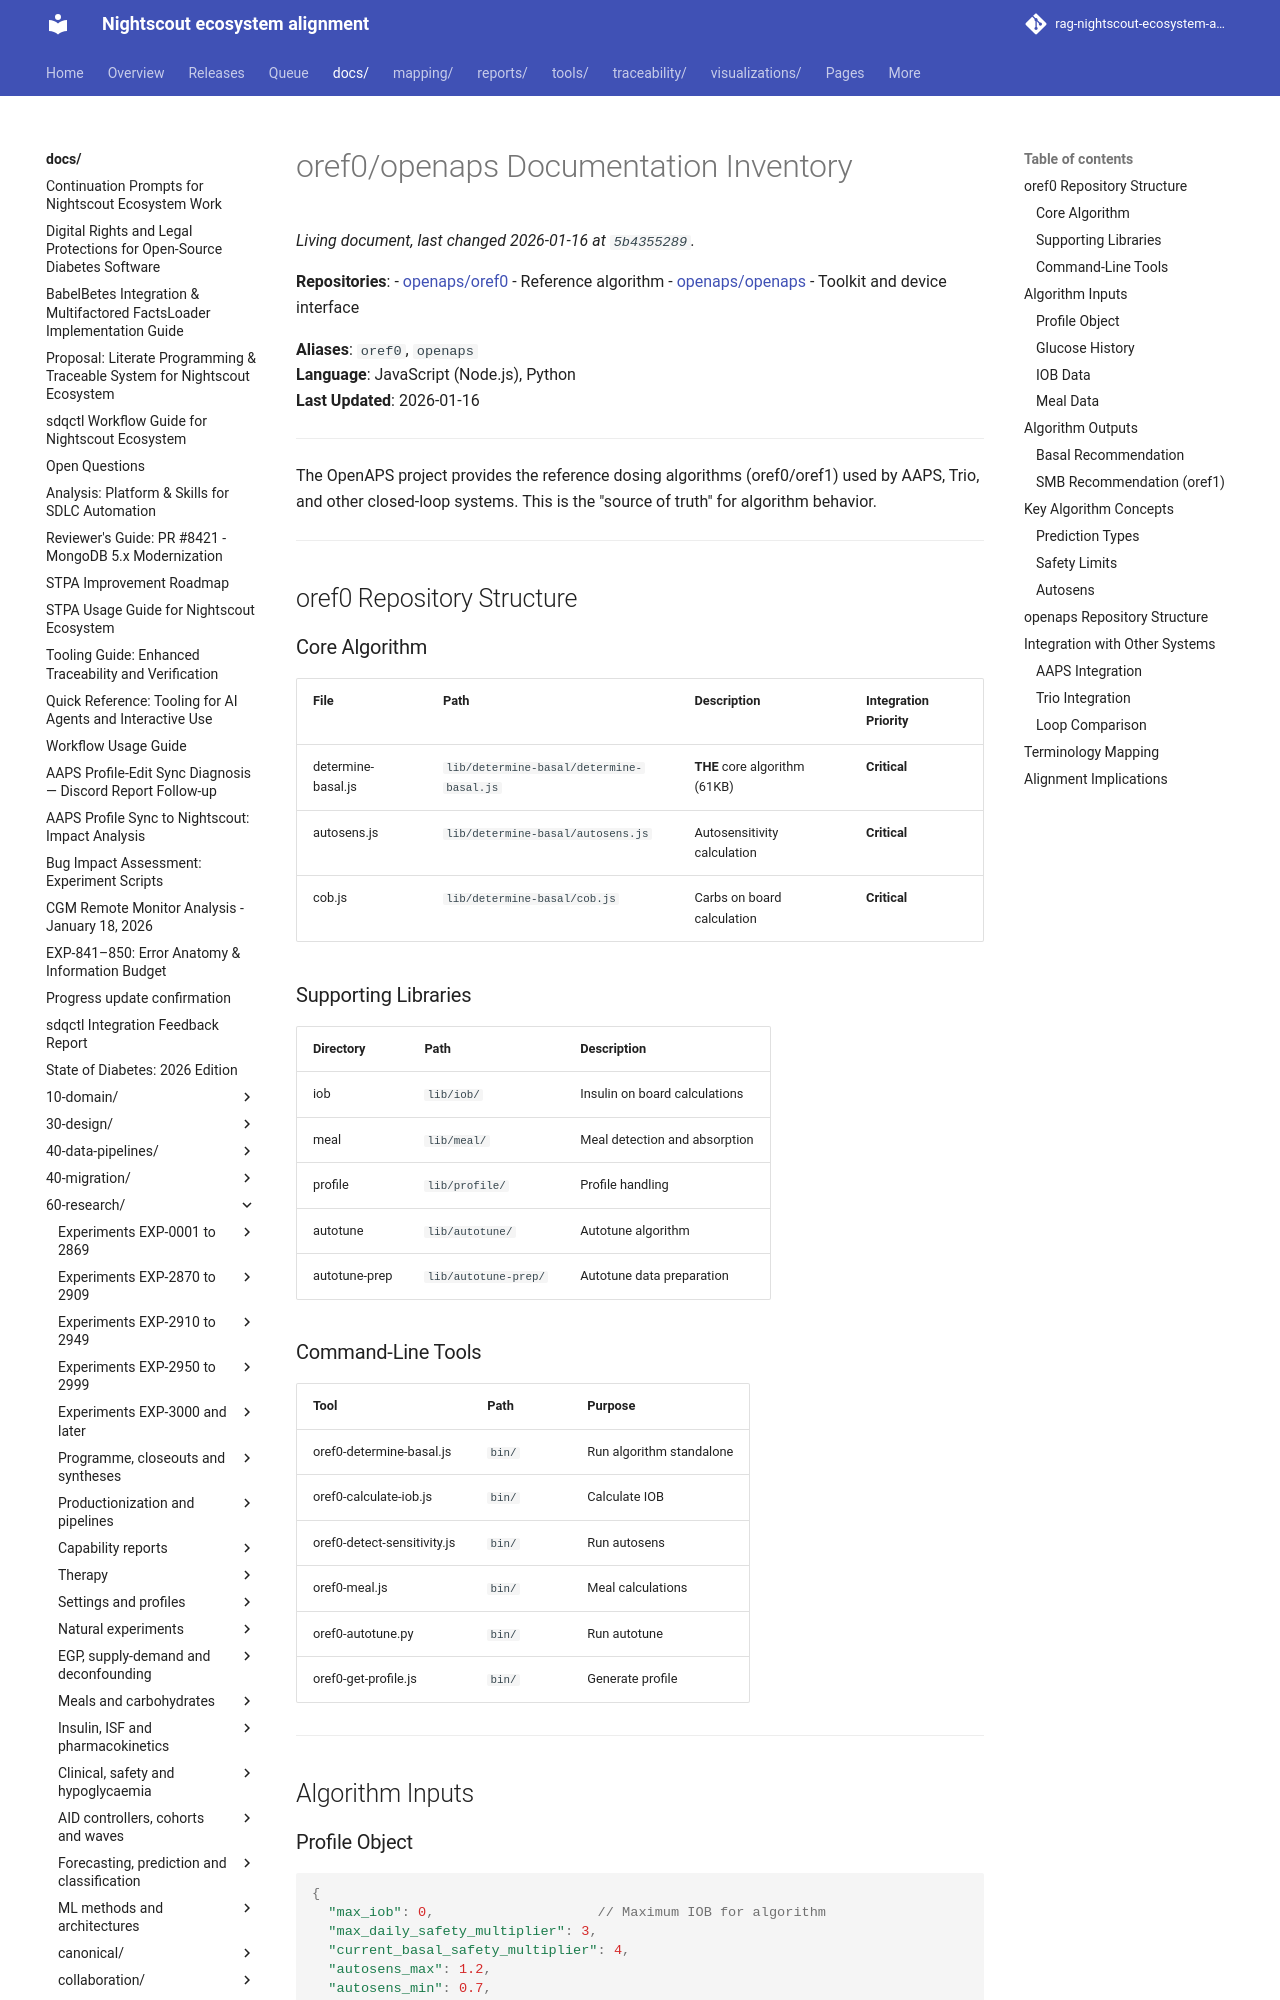

repository: bewest/rag-nightscout-ecosystem-alignment · page: docs/60-research/external-inventories/oref0-docs.html · generator: mkdocs

# oref0/openaps Documentation Inventory

**Repositories**: 
- [openaps/oref0](https://github.com/openaps/oref0) - Reference algorithm
- [openaps/openaps](https://github.com/openaps/openaps) - Toolkit and device interface

**Aliases**: `oref0`, `openaps`  
**Language**: JavaScript (Node.js), Python  
**Last Updated**: 2026-01-16

---

The OpenAPS project provides the reference dosing algorithms (oref0/oref1) used by AAPS, Trio, and other closed-loop systems. This is the "source of truth" for algorithm behavior.

---

## oref0 Repository Structure

### Core Algorithm

| File | Path | Description | Integration Priority |
|------|------|-------------|---------------------|
| determine-basal.js | `lib/determine-basal/determine-basal.js` | **THE** core algorithm (61KB) | **Critical** |
| autosens.js | `lib/determine-basal/autosens.js` | Autosensitivity calculation | **Critical** |
| cob.js | `lib/determine-basal/cob.js` | Carbs on board calculation | **Critical** |

### Supporting Libraries

| Directory | Path | Description |
|-----------|------|-------------|
| iob | `lib/iob/` | Insulin on board calculations |
| meal | `lib/meal/` | Meal detection and absorption |
| profile | `lib/profile/` | Profile handling |
| autotune | `lib/autotune/` | Autotune algorithm |
| autotune-prep | `lib/autotune-prep/` | Autotune data preparation |

### Command-Line Tools

| Tool | Path | Purpose |
|------|------|---------|
| oref0-determine-basal.js | `bin/` | Run algorithm standalone |
| oref0-calculate-iob.js | `bin/` | Calculate IOB |
| oref0-detect-sensitivity.js | `bin/` | Run autosens |
| oref0-meal.js | `bin/` | Meal calculations |
| oref0-autotune.py | `bin/` | Run autotune |
| oref0-get-profile.js | `bin/` | Generate profile |

---

## Algorithm Inputs
